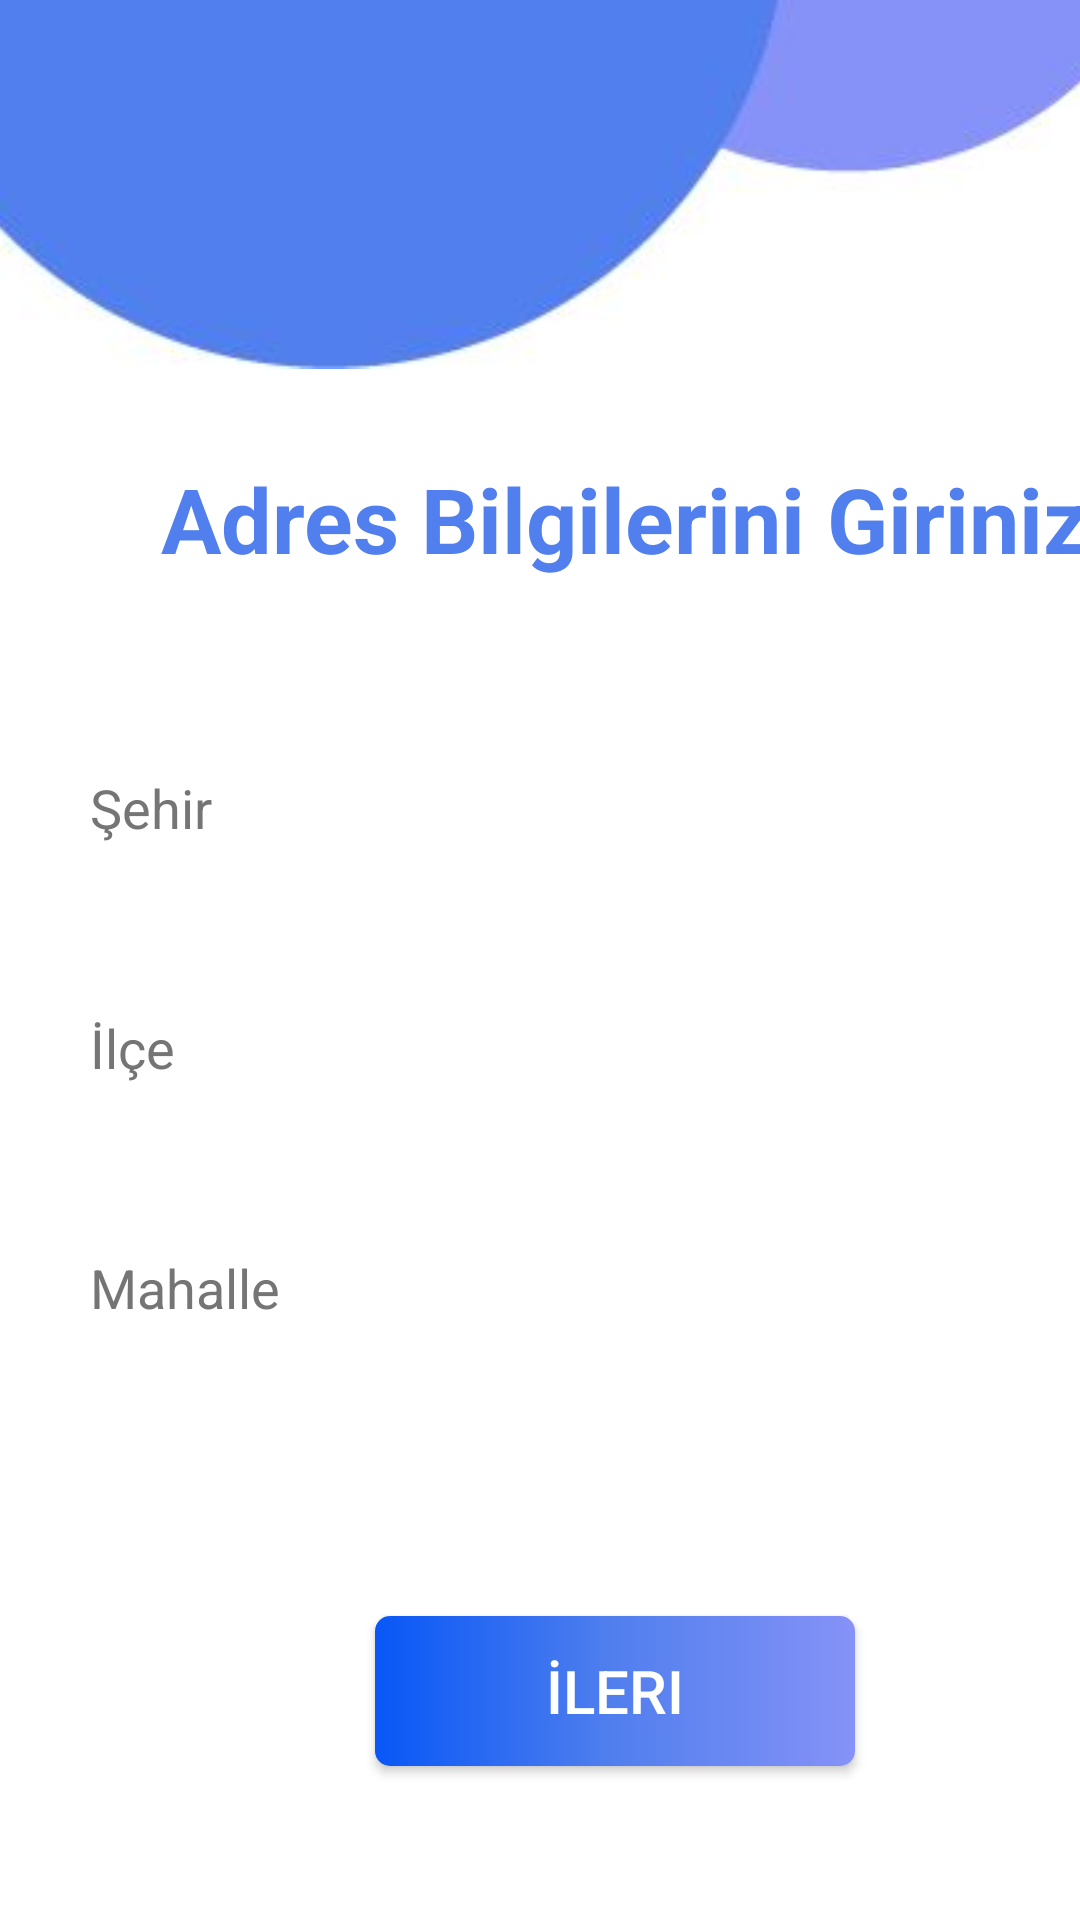

Produce the Android XML layout that renders to this screen, including the resource entries it uses.
<!-- AndroidManifest.xml: application theme Theme.MobilProje -->
<!-- res/layout/fragment_adres.xml -->
<?xml version="1.0" encoding="utf-8"?>
<androidx.constraintlayout.widget.ConstraintLayout xmlns:android="http://schemas.android.com/apk/res/android"
    xmlns:app="http://schemas.android.com/apk/res-auto"
    xmlns:tools="http://schemas.android.com/tools"
    android:layout_width="match_parent"
    android:layout_height="match_parent"
    tools:context=".AdresFragment">


    <TextView
        android:id="@+id/top_textView"
        android:layout_width="417dp"
        android:layout_height="250dp"
        android:layout_marginTop="48dp"
        android:gravity="center"
        android:text="Adres Bilgilerini Giriniz"
        android:textColor="@color/secondary"
        android:textSize="30sp"
        android:textStyle="bold"
        app:layout_constraintEnd_toEndOf="parent"
        app:layout_constraintHorizontal_bias="0.0"
        app:layout_constraintStart_toStartOf="parent"
        app:layout_constraintTop_toTopOf="parent" />

    <ImageView
        android:id="@+id/imageView"
        android:layout_width="432dp"
        android:layout_height="242dp"
        android:layout_marginBottom="5dp"
        app:layout_constraintBottom_toTopOf="@+id/top_textView"
        app:layout_constraintEnd_toEndOf="parent"
        app:layout_constraintStart_toStartOf="parent"
        app:layout_constraintTop_toTopOf="parent"
        app:srcCompat="@drawable/icicedaire"
        tools:ignore="MissingConstraints" />

    <LinearLayout
        android:id="@+id/linearLayout"
        android:layout_width="match_parent"
        android:layout_height="300dp"
        android:layout_marginTop="100dp"
        android:layout_marginBottom="15dp"
        android:orientation="vertical"
        app:layout_constraintBottom_toTopOf="@+id/buttonaddress"
        app:layout_constraintEnd_toEndOf="parent"
        app:layout_constraintHorizontal_bias="0.0"
        app:layout_constraintStart_toStartOf="parent"
        app:layout_constraintTop_toTopOf="@+id/top_textView"
        tools:ignore="MissingConstraints">

        <EditText
            android:id="@+id/editTextil"
            android:layout_width="match_parent"
            android:layout_height="50dp"
            android:layout_marginStart="20dp"
            android:layout_marginTop="70dp"
            android:layout_marginEnd="20dp"
            android:background="@drawable/editext_background"
            android:hint="Şehir"
            android:inputType="text"
            android:padding="10dp"
            android:textColorHint="#757575"
            tools:ignore="VisualLintTextFieldSize" />

        <EditText
            android:id="@+id/editTextilce"
            android:layout_width="match_parent"
            android:layout_height="50dp"
            android:layout_marginStart="20dp"
            android:layout_marginTop="30dp"
            android:layout_marginEnd="20dp"
            android:background="@drawable/editext_background"
            android:hint="İlçe"
            android:inputType="text"
            android:padding="10dp"
            android:textColorHint="#757575"
            tools:ignore="VisualLintTextFieldSize" />

        <EditText
            android:id="@+id/editTextmah"
            android:layout_width="match_parent"
            android:layout_height="50dp"
            android:layout_marginStart="20dp"
            android:layout_marginTop="30dp"
            android:layout_marginEnd="20dp"
            android:background="@drawable/editext_background"
            android:hint="Mahalle"
            android:inputType="text"
            android:padding="10dp"
            android:textColorHint="#757575"
            tools:ignore="VisualLintTextFieldSize" />


    </LinearLayout>

    <androidx.appcompat.widget.AppCompatButton
        android:id="@+id/buttonaddress"
        android:layout_width="160dp"
        android:layout_height="50dp"
        android:layout_marginStart="125dp"
        android:layout_marginTop="23dp"
        android:layout_marginEnd="126dp"
        android:layout_marginBottom="25dp"
        android:background="@drawable/button_background"
        android:text="İleri"
        android:textColor="@color/white"
        android:textSize="20dp"
        app:layout_constraintBottom_toBottomOf="parent"
        app:layout_constraintEnd_toEndOf="parent"
        app:layout_constraintHorizontal_bias="0.0"
        app:layout_constraintStart_toStartOf="parent"
        app:layout_constraintTop_toBottomOf="@+id/linearLayout"
        tools:ignore="MissingConstraints,TextSizeCheck" />

</androidx.constraintlayout.widget.ConstraintLayout>
<!-- resources referenced by this layout -->
<resources>
  <color name="secondary">#517fee</color>
  <color name="white">#FFFFFFFF</color>
  <!-- drawable button_background (drawable) -->
  <?xml version="1.0" encoding="utf-8"?>
  <shape xmlns:android="http://schemas.android.com/apk/res/android"
      android:shape="rectangle">
      <corners android:radius="5dp"/>
      <gradient
          android:startColor="@color/primary"
          android:centerColor="@color/secondary"
          android:endColor="@color/lavender"/>
  </shape>
  <!-- drawable icicedaire: png bitmap (drawable, 5988 bytes) -->
  <style name="Theme.MobilProje" parent="Theme.MaterialComponents.DayNight.NoActionBar">
          
          <item name="colorPrimary">@color/purple_500</item>
          <item name="colorPrimaryVariant">@color/purple_700</item>
          <item name="colorOnPrimary">@color/white</item>
          
          <item name="colorSecondary">@color/teal_200</item>
          <item name="colorSecondaryVariant">@color/teal_700</item>
          <item name="colorOnSecondary">@color/black</item>
          
          <item name="android:statusBarColor">@color/primary</item>
          
      </style>
  <color name="primary">#0857f6</color>
  <color name="lavender">#8692f7</color>
  <color name="purple_500">#FF6200EE</color>
  <color name="purple_700">#FF3700B3</color>
  <color name="teal_200">#FF03DAC5</color>
  <color name="teal_700">#FF018786</color>
  <color name="black">#FF000000</color>
</resources>
